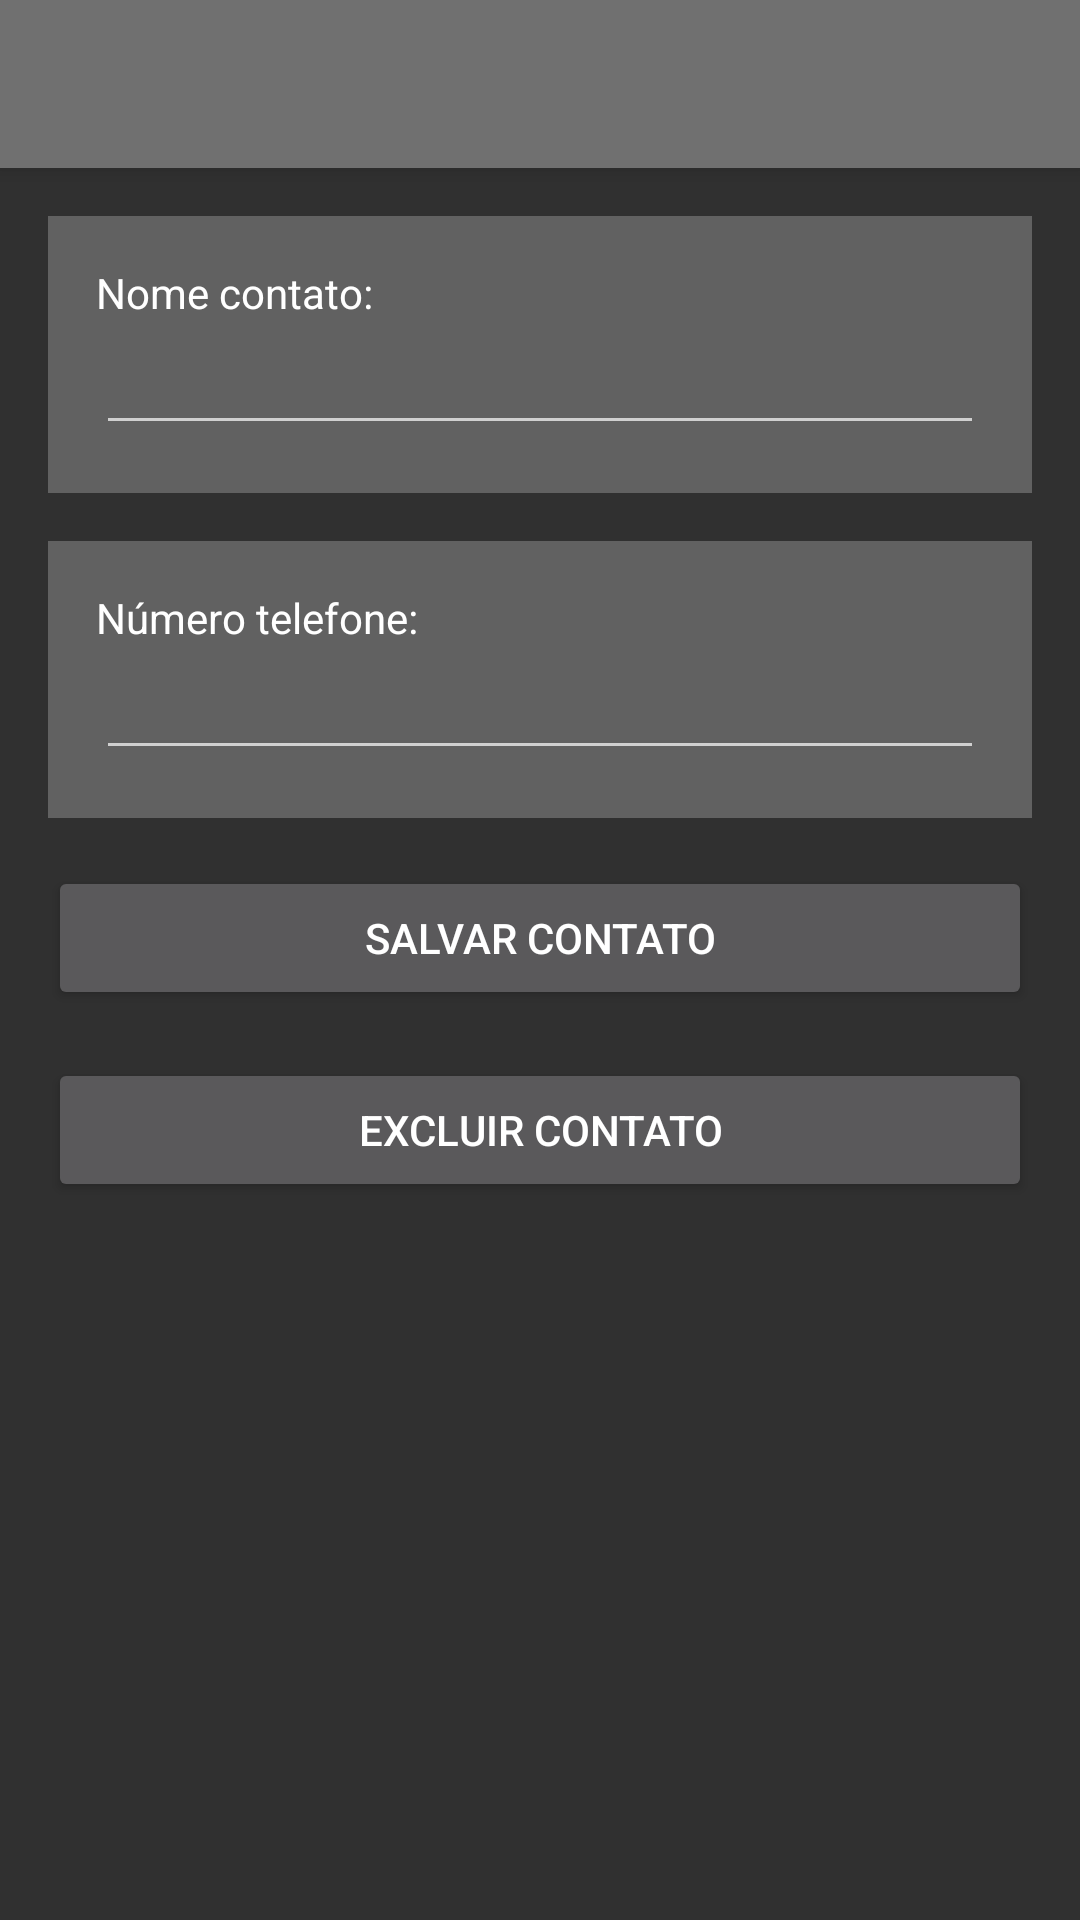

Layout XML and referenced resources for this Android screen:
<!-- AndroidManifest.xml: application theme Theme.Listadecontatos -->
<!-- res/layout/activity_contato.xml -->
<?xml version="1.0" encoding="utf-8"?>
<FrameLayout
    xmlns:android="http://schemas.android.com/apk/res/android"
    xmlns:tools="http://schemas.android.com/tools"
    xmlns:app="http://schemas.android.com/apk/res-auto"
    android:layout_width="match_parent"
    android:layout_height="match_parent">

    <LinearLayout
        android:layout_width="match_parent"
        android:layout_height="match_parent"
        android:orientation="vertical">

        <androidx.appcompat.widget.Toolbar
            android:id="@+id/toolBar"
            android:layout_width="match_parent"
            android:layout_height="wrap_content"
            app:titleTextColor="@color/white"
            android:background="#707070"
            android:elevation="4dp"/>

        <LinearLayout
            android:layout_width="match_parent"
            android:layout_height="wrap_content"
            android:padding="16dp"
            android:orientation="vertical">

            <LinearLayout
                android:layout_width="match_parent"
                android:layout_height="wrap_content"
                android:padding="16dp"
                android:background="#616161"
                android:orientation="vertical">

                <TextView
                    android:layout_width="wrap_content"
                    android:layout_height="wrap_content"
                    android:textColor="@color/white"
                    android:text="Nome contato:"/>

                <EditText
                    android:id="@+id/etNome"
                    android:textColor="@color/white"
                    android:layout_width="match_parent"
                    android:layout_height="wrap_content"/>

            </LinearLayout>

            <LinearLayout
                android:layout_width="match_parent"
                android:layout_height="wrap_content"
                android:padding="16dp"
                android:background="#616161"
                android:layout_marginTop="16dp"
                android:orientation="vertical">

                <TextView
                    android:layout_width="wrap_content"
                    android:layout_height="wrap_content"
                    android:textColor="@color/white"
                    android:text="Número telefone:"/>

                <EditText
                    android:id="@+id/etTelefone"
                    android:textColor="@color/white"
                    android:layout_width="match_parent"
                    android:layout_height="wrap_content"/>

            </LinearLayout>

            <Button
                android:id="@+id/btnSalvarContato"
                android:text="Salvar Contato"
                android:layout_marginTop="16dp"
                android:layout_width="match_parent"
                android:layout_height="wrap_content"/>

            <Button
                android:id="@+id/btnExcluirContato"
                android:text="Excluir Contato"
                android:onClick="onClickExcluirContato"
                android:layout_marginTop="16dp"
                android:layout_width="match_parent"
                android:layout_height="wrap_content"/>

        </LinearLayout>

    </LinearLayout>

    <ProgressBar
        android:layout_width="wrap_content"
        android:layout_height="wrap_content"
        android:visibility="gone"
        android:layout_gravity="center"
        android:id="@+id/progress"/>

</FrameLayout>
<!-- resources referenced by this layout -->
<resources>
  <style name="Theme.Listadecontatos" parent="Theme.AppCompat.NoActionBar">
          
          <item name="colorPrimary">@color/colorPrimary</item>
          <item name="colorPrimaryDark">@color/colorPrimaryDark</item>
          <item name="colorAccent">@color/colorAccent</item>
          
  
      </style>
  <!-- not gathered from this repository: default colours our renderer supplied (Android Studio template values) -->
  <color name="white">#FFFFFFFF</color>
  <color name="colorPrimary">#FF6200EE</color>
  <color name="colorPrimaryDark">#FF3700B3</color>
  <color name="colorAccent">#FF03DAC5</color>
</resources>
